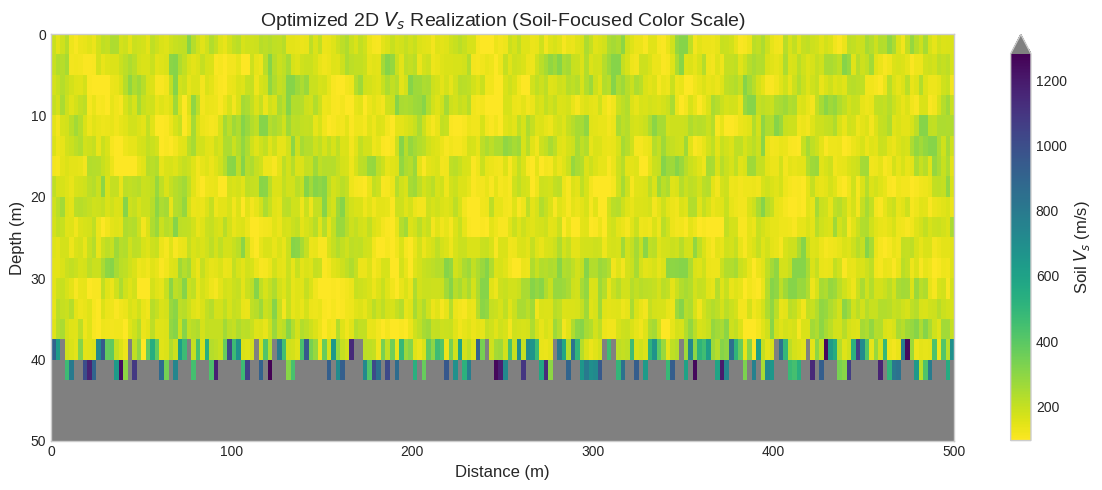

Here is the Python script that generated this plot:
from typing import Optional, Tuple

import matplotlib.pyplot as plt
import numpy as np


def Base_case_extraction(
    Vs_array: np.ndarray, dz: int = 5
) -> Tuple[float, float, float]:
    """
    Extract Vs1, Vs2, and h from the given Vs array.

    """
    assert dz > 0
    Vs_unique = np.unique(Vs_array)
    Vs1 = Vs_unique[0]
    Vs2 = Vs_unique[1]

    # Extract the height as the number of repetitions of Vs1
    Vs1_count = np.count_nonzero(Vs_array == Vs1)
    h = float(Vs1_count * dz)
    return Vs1, Vs2, h


def variability_realization(
    Vs_array,
    Lx,
    Lz,
    dx,
    dz,
    rH,
    aHV,
    CV,
    seed_intra: Optional[int] = None,
    seed_inter: Optional[int] = 42,
) -> Tuple[np.ndarray, np.ndarray, np.ndarray, float]:
    """
    Generate a 2D spatial variability realization of a Vs array in 1D given the parameters.

    """
    rng_intra = np.random.default_rng(seed_intra)
    rng_inter = np.random.default_rng(seed_inter)

    # Extract values
    Vs1, Vs2, h = Base_case_extraction(Vs_array)

    # COmpute the number of grid points in x and z directions
    nx = int(Lx / dx)
    nz = int(Lz / dz)

    # Define the grid
    x = np.linspace(0, nx * dx, nx) + dx / 2
    z = np.linspace(0, nz * dz, nz) + dz / 2

    ## Intralayer
    # Create a meshgrid and flatten it
    X, Z = np.meshgrid(x, z)
    X = X.flatten()
    Z = Z.flatten()

    # Vectorized computation of pairwise differences
    tau_x = np.abs(X[:, None] - X[None, :])
    tau_z = np.abs(Z[:, None] - Z[None, :])

    # Compute rho in one go
    rho = np.exp(-2 * (tau_x / rH + tau_z / (rH / aHV)))

    # Compute Cholesky decomposition and generate Gaussian random field
    L = np.linalg.cholesky(rho)
    G = L @ rng_intra.normal(0, 1, len(X))

    # Lognormal transformation
    psi = np.sqrt(np.log(1 + CV**2))
    lamb = np.log(Vs1) - 0.5 * psi**2

    # Compute the random field
    Z_Vs = np.exp(lamb + psi * G)

    ## Truncated the values
    z_max = np.exp(lamb + psi * 2)
    z_min = np.exp(lamb - psi * 2)
    Z_Vs = np.clip(Z_Vs, z_min, z_max)

    # Reshape the random field
    Z_Vs = Z_Vs.reshape(len(z), len(x))

    ## Interlayer variability
    y_index = np.arange(Z_Vs.shape[0])[:, np.newaxis] * dx

    # Interface model
    freq1 = rng_inter.uniform(1 / 60, 1 / 20)
    freq2 = rng_inter.uniform(1 / 20, 1 / 10)
    freq3 = rng_inter.uniform(1 / 10, 1 / 5)
    offset = rng_inter.uniform(0, 2 * dz)
    y_add = (
        np.sin(2 * np.pi * freq1 * x + offset)
        + np.sin(2 * np.pi * freq2 * x + offset)
        + np.sin(2 * np.pi * freq3 * x + offset)
    )

    # Normalize the signal to have a maximum amplitude of 1
    y_add_normalized = y_add / np.max(np.abs(y_add))
    y_prior = y_add_normalized * dz + h

    # Broadcast and compute the mask: True if row index is less than the y_prior
    mask = y_index < y_prior[np.newaxis, :]

    # Recalculate with the diff the last values
    mask_pos = np.floor(y_prior / dz).astype(int)
    diff = mask_pos * dz + dz / 2 - y_prior

    # Mapping function
    def mapping_func(x):
        return dz + x if x < 0 else x

    mapping = np.vectorize(mapping_func)

    Vs_A = Z_Vs[mask_pos, np.arange(len(x))]
    result_avg = 5 / (mapping(diff) / Vs_A + (dz - mapping(diff)) / Vs2)

    # Add this to Z_Vs
    Z_Vs[mask_pos, np.arange(len(x))] = result_avg

    # Now mask Z_Vs: assign a fill value (e.g. Vs2) outside the allowed region.
    Z_Vs_masked = np.where(mask, Z_Vs, Vs2)
    X = X.reshape(len(z), len(x))
    Z = Z.reshape(len(z), len(x))

    return Z_Vs_masked, x, z, h


if __name__ == "__main__":
    # Example usage
    Vs_profile_1D = np.array([180.0] * 8 + [1300.0] * 1)
    Lx, Lz = 500.0, 50.0
    dx, dz = 2.5, 2.5
    rH, aHV, CV = 10.0, 2.0, 0.3

    Vs_realization, x_coords, z_coords, h = variability_realization(
        Vs_profile_1D, Lx, Lz, dx, dz, rH, aHV, CV, seed_inter=42, seed_intra=42
    )

    # --- NEW: Set color limits based on soil layer ONLY ---
    Vs1, Vs2 = np.unique(Vs_profile_1D)[0], np.unique(Vs_profile_1D)[1]

    # Isolate the Vs values of the soil layer
    soil_vs_values = Vs_realization[Vs_realization < Vs2]

    # Determine the min and max for the color bar
    vmin = soil_vs_values.min()
    vmax = soil_vs_values.max()

    # Get a colormap and set a specific color for values > vmax (the bedrock)

    cmap = plt.colormaps.get_cmap("viridis_r").copy()
    cmap.set_over("gray")  # Bedrock will be colored gray

    # --- UPDATED: Plotting the result ---
    plt.style.use("seaborn-v0_8-whitegrid")
    fig, ax = plt.subplots(figsize=(12, 5))

    im = ax.imshow(
        Vs_realization,
        extent=(0, Lx, Lz, 0),
        aspect="auto",
        cmap=cmap,  # Use the modified colormap
        interpolation="nearest",
        vmin=vmin,  # Set the minimum for the color scale
        vmax=vmax,  # Set the maximum for the color scale
    )

    # Add 'extend' to the colorbar to show there are values beyond its max
    cbar = fig.colorbar(im, ax=ax, extend="max")
    cbar.set_label("Soil $V_s$ (m/s)", fontsize=12)

    ax.set_xlabel("Distance (m)", fontsize=12)
    ax.set_ylabel("Depth (m)", fontsize=12)
    ax.set_title(
        "Optimized 2D $V_s$ Realization (Soil-Focused Color Scale)", fontsize=14
    )
    ax.grid(False)

    plt.tight_layout()
    plt.show()
